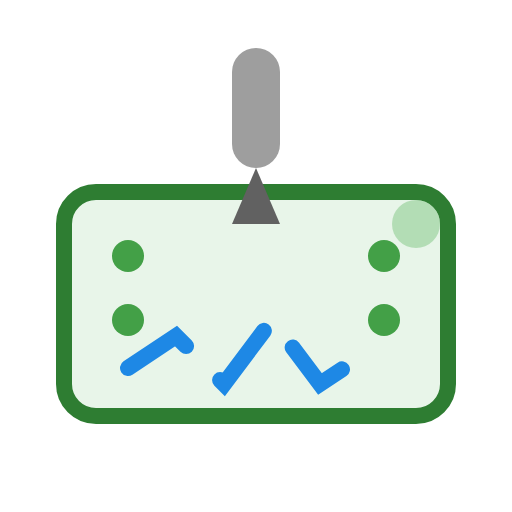
t = 0.00 s
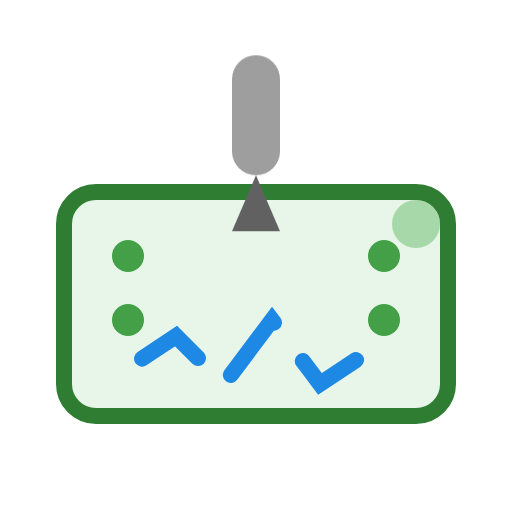
t = 0.23 s
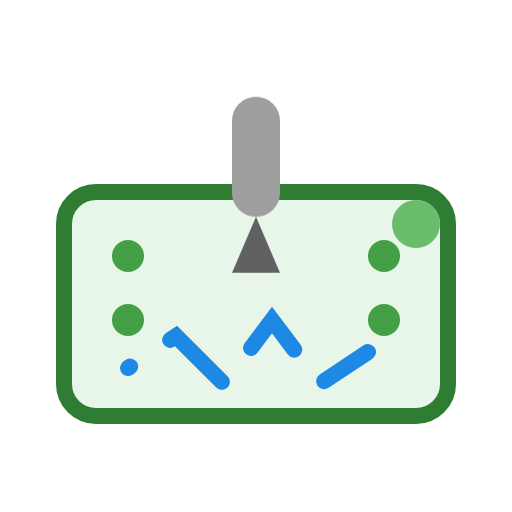
t = 0.68 s
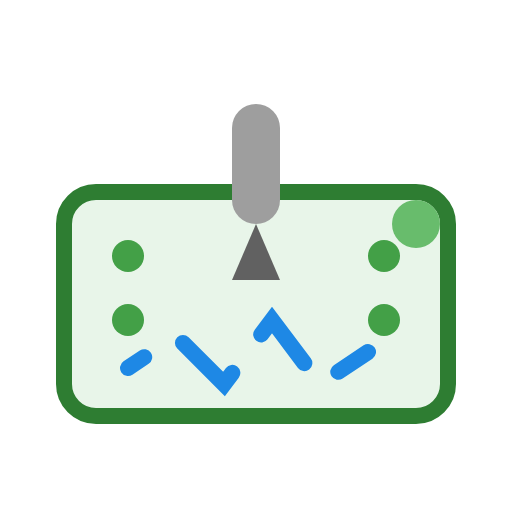
t = 0.90 s
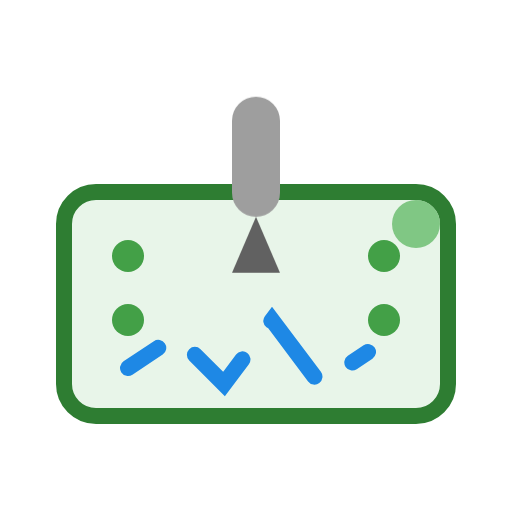
t = 1.13 s
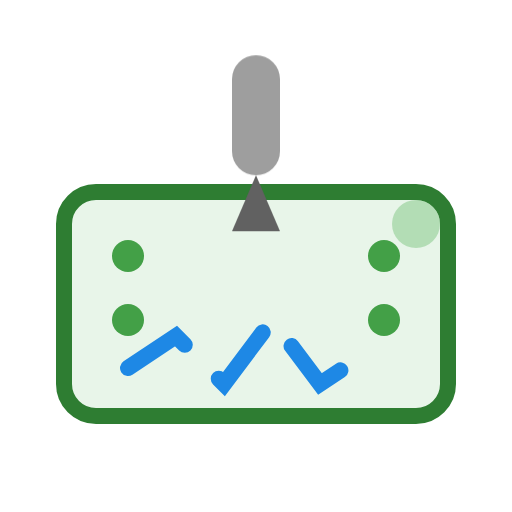
t = 1.58 s

The animated SVG that drew these frames (rendered in a browser with its animation timeline set to each time). Animation: 3 CSS @keyframes rules; one cycle of 1.80 s, repeats indefinitely.

<svg width="128" height="128" viewBox="0 0 128 128"
     xmlns="http://www.w3.org/2000/svg">

<style>
  .probe {
    animation: probeMove 1.8s ease-in-out infinite;
  }

  @keyframes probeMove {
    0%   { transform: translateY(0); }
    50%  { transform: translateY(14px); }
    100% { transform: translateY(0); }
  }

  .wave {
    stroke-dasharray: 18 12;
    animation: waveFlow 1.6s linear infinite;
  }

  @keyframes waveFlow {
    from { stroke-dashoffset: 30; }
    to   { stroke-dashoffset: 0; }
  }

  .status {
    animation: blink 1.6s ease-in-out infinite;
  }

  @keyframes blink {
    0%,100% { opacity: 0.4; }
    50%     { opacity: 1; }
  }
</style>

<!-- PCB Base -->
<rect x="16" y="48" width="96" height="56" rx="8"
      fill="#E8F5E9" stroke="#2E7D32" stroke-width="4"/>

<!-- PCB Pads -->
<g fill="#43A047">
  <circle cx="32" cy="64" r="4"/>
  <circle cx="32" cy="80" r="4"/>
  <circle cx="96" cy="64" r="4"/>
  <circle cx="96" cy="80" r="4"/>
</g>

<!-- Signal Waveform -->
<path d="M32 92 L44 84 L56 96 L68 80 L80 96 L92 88"
      fill="none" stroke="#1E88E5" stroke-width="4"
      stroke-linecap="round" class="wave"/>

<!-- Status LED -->
<circle cx="104" cy="56" r="6" fill="#66BB6A" class="status"/>

<!-- Probe -->
<g class="probe">
  <rect x="58" y="12" width="12" height="30" rx="6"
        fill="#9E9E9E"/>
  <polygon points="64,42 58,56 70,56"
           fill="#616161"/>
</g>

</svg>
